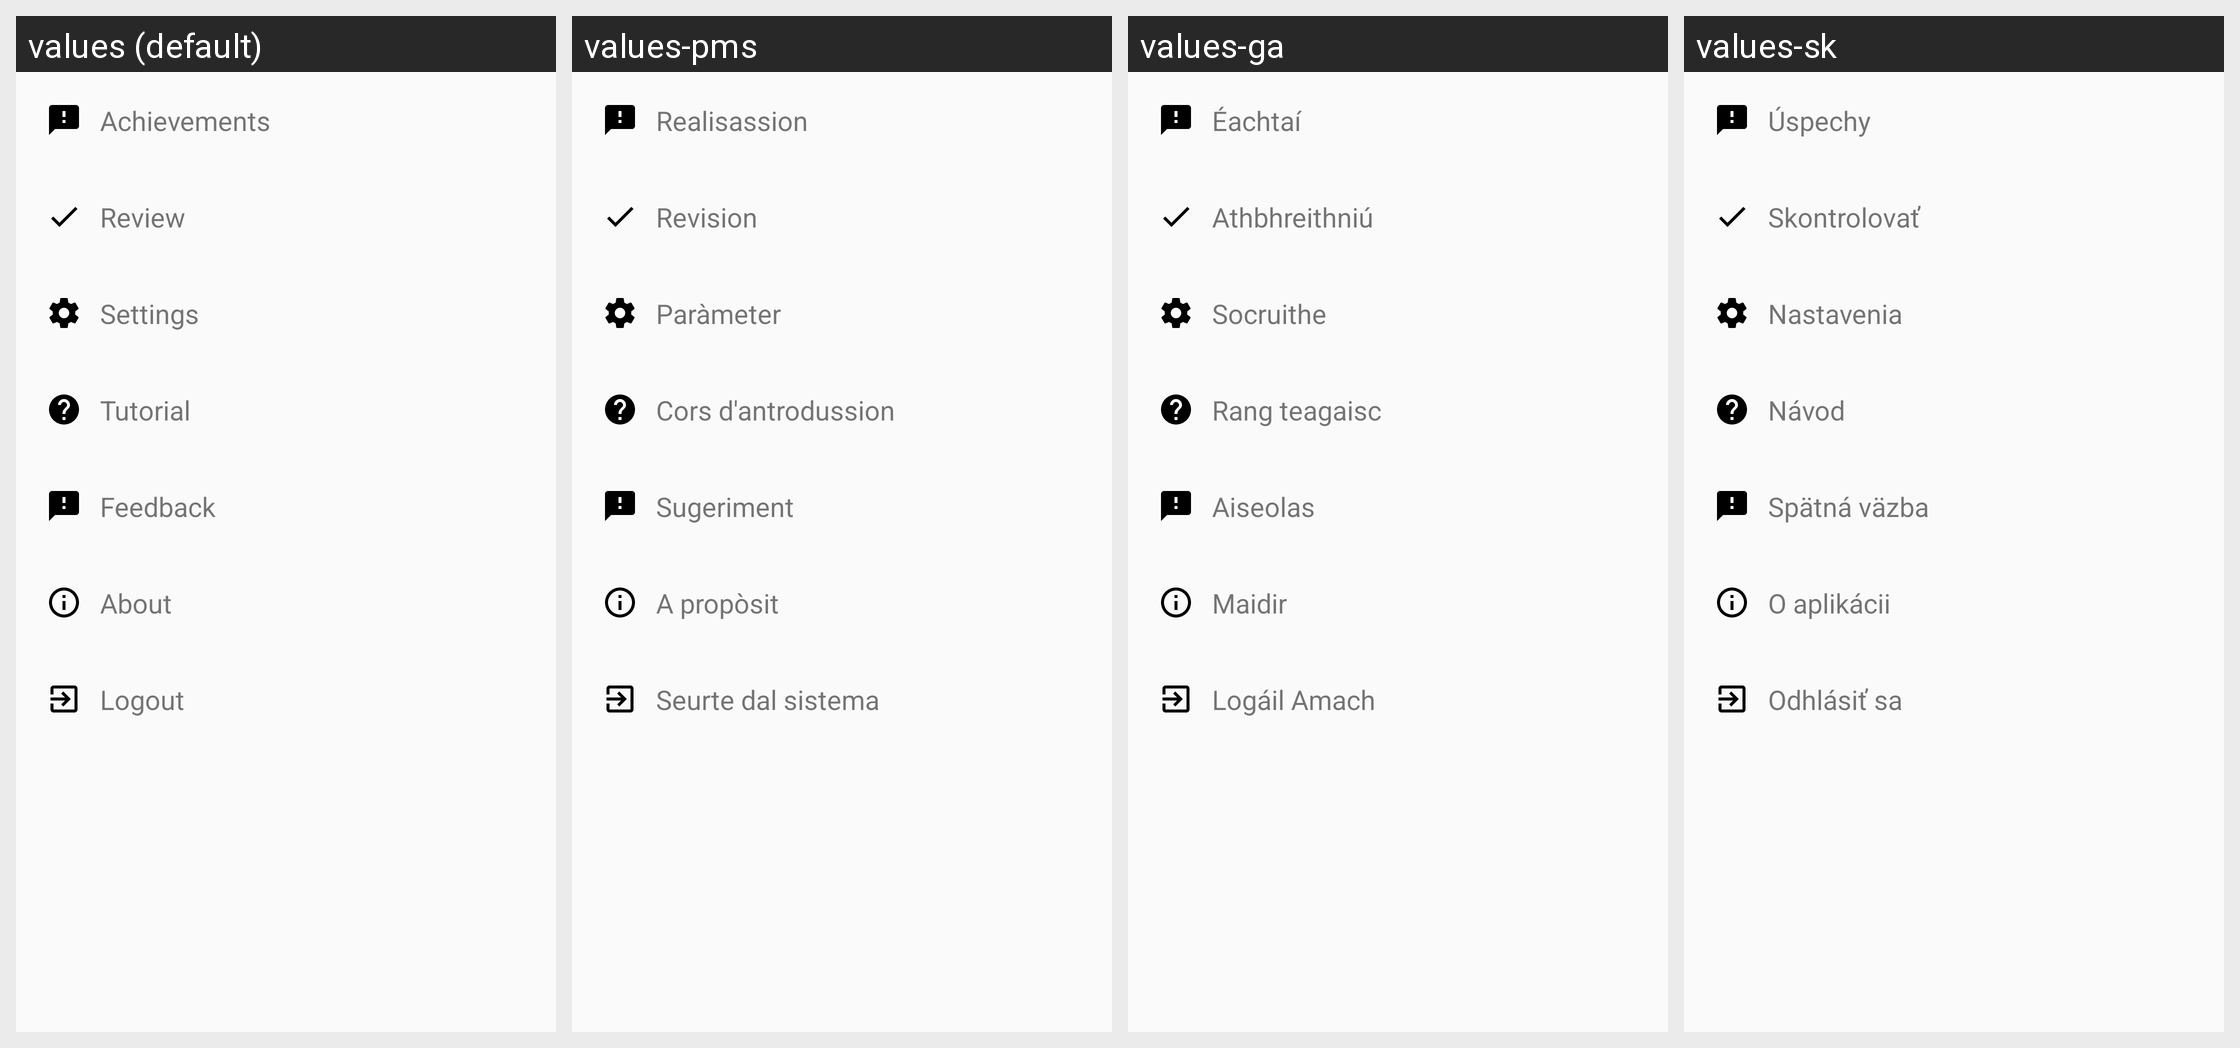

Translations of the strings shown on this Android screen, per locale in the grid:
Android screen res/layout/fragment_more.xml rendered under 4 locales, left to right: values (default), values-pms, values-ga, values-sk. Device: Nexus 5 (rendered at 1080×1920; each locale shown at half size, 540×960, under a caption strip naming it); theme LightAppTheme.
Other locales in the repository, not shown: values-ab, values-af, values-ais, values-anp, values-ar, values-arc, values-as, values-ast, values-az, values-azb, values-ba, values-ban, values-bcl, values-bg, values-blk, values-bn, values-br, values-bs, values-ca, values-ce, values-ckb, values-cs, values-csb, values-cy, values-da, values-de, values-diq, values-dty, values-el, values-en-rGB, values-eo, values-es, values-eu, values-fa, values-fi, values-fit, values-fo, values-fr, values-frp, values-frr, values-fur, values-gcr, values-gl, values-got, values-gu, values-ha, values-haw, values-he, values-hi, values-hr, values-hrx, values-hsb, values-hu, values-hy, values-hyw, values-ia, values-id, values-in, values-io, values-is, values-it, values-iw, values-ja, values-ji, values-jv, values-ka, values-kaa, values-kab, values-kge, values-kjp, values-km, values-kn, values-ko, values-ko-rKP, values-krc, values-ks, values-ksh, values-ku, values-kum, values-kus, values-ky, values-la, values-lag, values-lb, values-lez, values-li, values-lrc, values-lt, values-lv, values-mag, values-mg, values-min, values-mk, values-ml, values-mn, values-mni, values-mnw, values-mr, values-mrh, values-ms, values-mt, values-my, values-nb, values-ne, values-nl, values-nqo, values-oc, values-or, values-pa, values-pl, values-pnb, values-ps, values-pt, values-pt-rBR, values-qq, values-ro, values-ru, values-sah, values-sat, values-sd, values-se, values-sh, values-si, values-sje, values-skr, values-sl, values-smn, values-sms, values-sr, values-su, values-sv, values-sw, values-syl, values-szy, values-ta, values-tcy, values-te, values-th, values-tok, values-tr, values-tum, values-ug, values-uk, values-ur, values-uz, values-vec, values-vi, values-xal, values-xmf, values-yi, values-yue, values-zgh, values-zh, values-zh-rCN, values-zh-rHK, values-zh-rTW.
Strings drawn on this screen, with the default value and each locale's value (text and hints the layout hard-codes, and strings that could not be matched under every locale, appear in the picture but are not listed):

Achievements
  values: Achievements
  values-pms: Realisassion
  values-ga: Éachtaí
  values-sk: Úspechy

navigation_item_review
  values: Review
  values-pms: Revision
  values-ga: Athbhreithniú
  values-sk: Skontrolovať

menu_settings
  values: Settings
  values-pms: Paràmeter
  values-ga: Socruithe
  values-sk: Nastavenia

navigation_item_info
  values: Tutorial
  values-pms: Cors d'antrodussion
  values-ga: Rang teagaisc
  values-sk: Návod

navigation_item_feedback
  values: Feedback
  values-pms: Sugeriment
  values-ga: Aiseolas
  values-sk: Spätná väzba

navigation_item_about
  values: About
  values-pms: A propòsit
  values-ga: Maidir
  values-sk: O aplikácii

navigation_item_logout
  values: Logout
  values-pms: Seurte dal sistema
  values-ga: Logáil Amach
  values-sk: Odhlásiť sa
